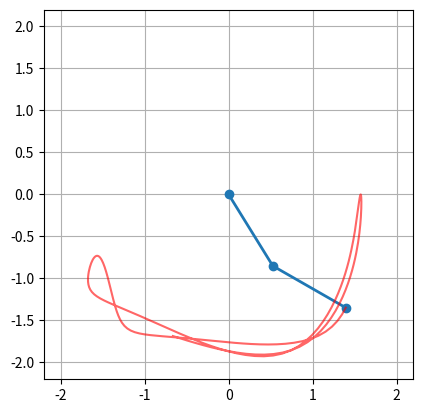

Write the Python code that produced this figure. (Note: this script raises an exception after producing the figure.)
# PRI0192
import numpy as np
from scipy.integrate import odeint
import matplotlib.pyplot as plt
from matplotlib.animation import FuncAnimation


class DoublePendulum:
    def __init__(self,
             mass_1: float = 1,
             mass_2: float = 1,
             length_1: float = 1,
             length_2: float = 1,
             theta_1 = 2 * np.pi / 6,
             theta_2 = 5 * np.pi / 8
        ):
        self.g = 9.81
        self.l1 = length_1
        self.l2 = length_2
        self.m1 = mass_1
        self.m2 = mass_2

        self.theta_1 = theta_1
        self.theta_2 = theta_2
        # Velocity
        self.vel_theta_1 = 0
        self.vel_theta_2 = 0

        # Initial state
        self.y0 = np.array([self.theta_1, self.vel_theta_1, self.theta_2, self.vel_theta_2])

    # Calculates the second derivations for odeint
    def __get_derivative(self, y, _, l1, l2, m1, m2):
        theta_1, vel_theta_1, theta_2, vel_theta_2 = y
        delta = theta_1 - theta_2

        # Helper variables
        sin_delta = np.sin(delta)
        cos_delta = np.cos(delta)
        sin_theta_1 = np.sin(theta_1)
        sin_theta_2 = np.sin(theta_2)
        denominator_common = m1 + m2 * sin_delta ** 2

        # Calculate the acceleration of the pendulums
        accel_theta_1 = (
            m2 * self.g * sin_theta_2 * cos_delta - m2 * sin_delta *
            (l1 * vel_theta_1 ** 2 * cos_delta + l2 * vel_theta_2 ** 2) -
            (m1 + m2) * self.g * sin_theta_1
        ) / (l1 * denominator_common)

        accel_theta_2 = (
            (m1 + m2) * (l1 * vel_theta_1 ** 2 * sin_delta - self.g * sin_theta_2 + self.g * sin_theta_1 * cos_delta)
            + m2 * l2 * vel_theta_2 ** 2 * sin_delta * cos_delta
        ) / (l2 * denominator_common)

        return vel_theta_1, accel_theta_1, vel_theta_2, accel_theta_2

    # Calculates the cartesian coordinates of the two pendulums
    def __calculate_cartesian_coordinates(self, theta_1_vals, theta_2_vals):
        x1 = self.l1 * np.sin(theta_1_vals)
        y1 = -self.l1 * np.cos(theta_1_vals)
        x2 = x1 + self.l2 * np.sin(theta_2_vals)
        y2 = y1 - self.l2 * np.cos(theta_2_vals)
        return x1, y1, x2, y2

    # Animation stuff
    def run(self, fps=30, duration=30, trail_length=100):
        t = np.linspace(0, duration, duration * fps)
        # Integrate the ODEs to get the angles over time
        solution = odeint(self.__get_derivative, self.y0, t, args=(self.l1, self.l2, self.m1, self.m2))
        theta_1_vals = solution[:, 0]
        theta_2_vals = solution[:, 2]

        x1_vals, y1_vals, x2_vals, y2_vals = self.__calculate_cartesian_coordinates(theta_1_vals, theta_2_vals)

        fig, ax = plt.subplots()
        line, = ax.plot([], [], 'o-', lw=2)
        trail, = ax.plot([], [], 'r-', alpha=0.6)

        ax.set_xlim(- (self.l1 + self.l2) * 1.1, (self.l1 + self.l2) * 1.1)
        ax.set_ylim(- (self.l1 + self.l2) * 1.1, (self.l1 + self.l2) * 1.1)
        ax.set_aspect('equal')
        ax.grid()

        trail_x, trail_y = [], []

        def init():
            line.set_data([], [])
            trail.set_data([], [])
            return line, trail

        def update(i):
            this_x = [0, x1_vals[i], x2_vals[i]]
            this_y = [0, y1_vals[i], y2_vals[i]]
            line.set_data(this_x, this_y)

            trail_x.append(x2_vals[i])
            trail_y.append(y2_vals[i])

            if len(trail_x) > trail_length:
                trail_x.pop(0)
                trail_y.pop(0)

            trail.set_data(trail_x, trail_y)
            return line, trail

        animation = FuncAnimation(
            fig, update, frames=len(t), init_func=init,
            blit=True, interval=1000 / fps
        )

        # Save animation
        animation.save("exec11.mp4", writer="ffmpeg", fps=fps)

        plt.show()

if __name__ == '__main__':
    pendulum = DoublePendulum(
        mass_1=1,
        mass_2=1,
        length_1=1,
        length_2=1
    )
    pendulum.run(
        fps=60,
        duration=30,
        trail_length=200
    )
